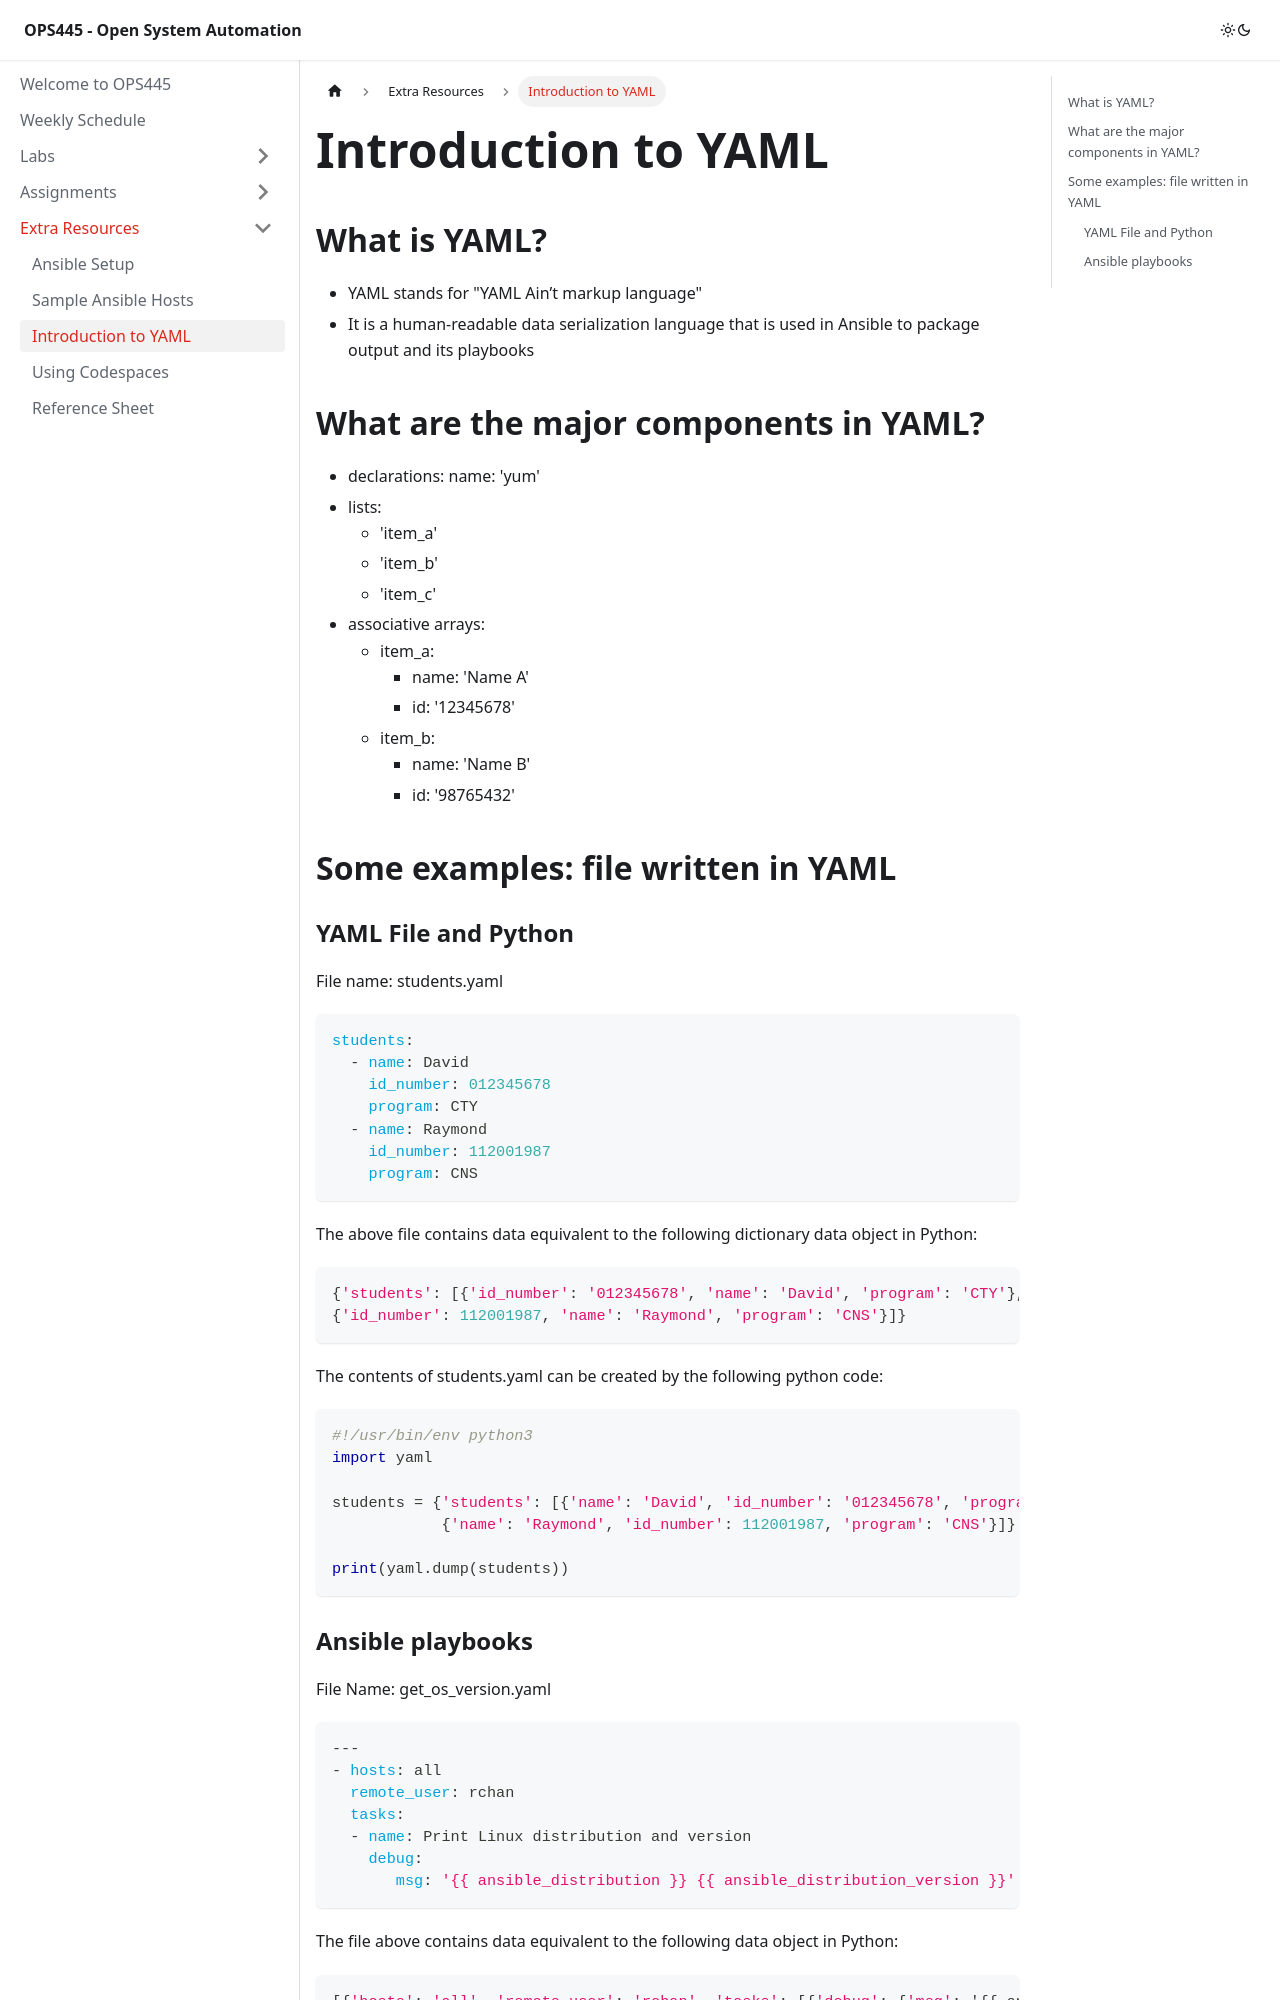

repository: Seneca-ICTOER/OPS445 · page: C-ExtraResources/introduction-to-yaml.html · generator: docusaurus

---
id: introduction-to-yaml
title: Introduction to YAML
sidebar_position: 3
description: Introduction to YAML
---

# Introduction to YAML

## What is YAML?

- YAML stands for "YAML Ain’t markup language"
- It is a human-readable data serialization language that is used in Ansible to package output and its playbooks

## What are the major components in YAML?

- declarations: name: 'yum'
- lists:
    - 'item_a'
    - 'item_b'
    - 'item_c'
- associative arrays:
    - item_a:
        + name: 'Name A'
        + id: '12345678'
    - item_b:
        + name: 'Name B'
        + id: '98765432'

## Some examples: file written in YAML

### YAML File and Python

File name: students.yaml

```yaml
students:   
  - name: David     
    id_number: 012345678     
    program: CTY   
  - name: Raymond
    id_number: 112001987
    program: CNS 
```

The above file contains data equivalent to the following dictionary data object in Python:

```python
{'students': [{'id_number': '012345678', 'name': 'David', 'program': 'CTY'}, 
{'id_number': 112001987, 'name': 'Raymond', 'program': 'CNS'}]}
```

The contents of students.yaml can be created by the following python code:

```python
#!/usr/bin/env python3
import yaml

students = {'students': [{'name': 'David', 'id_number': '012345678', 'program': 'CTY'},
            {'name': 'Raymond', 'id_number': 112001987, 'program': 'CNS'}]}

print(yaml.dump(students))
```
